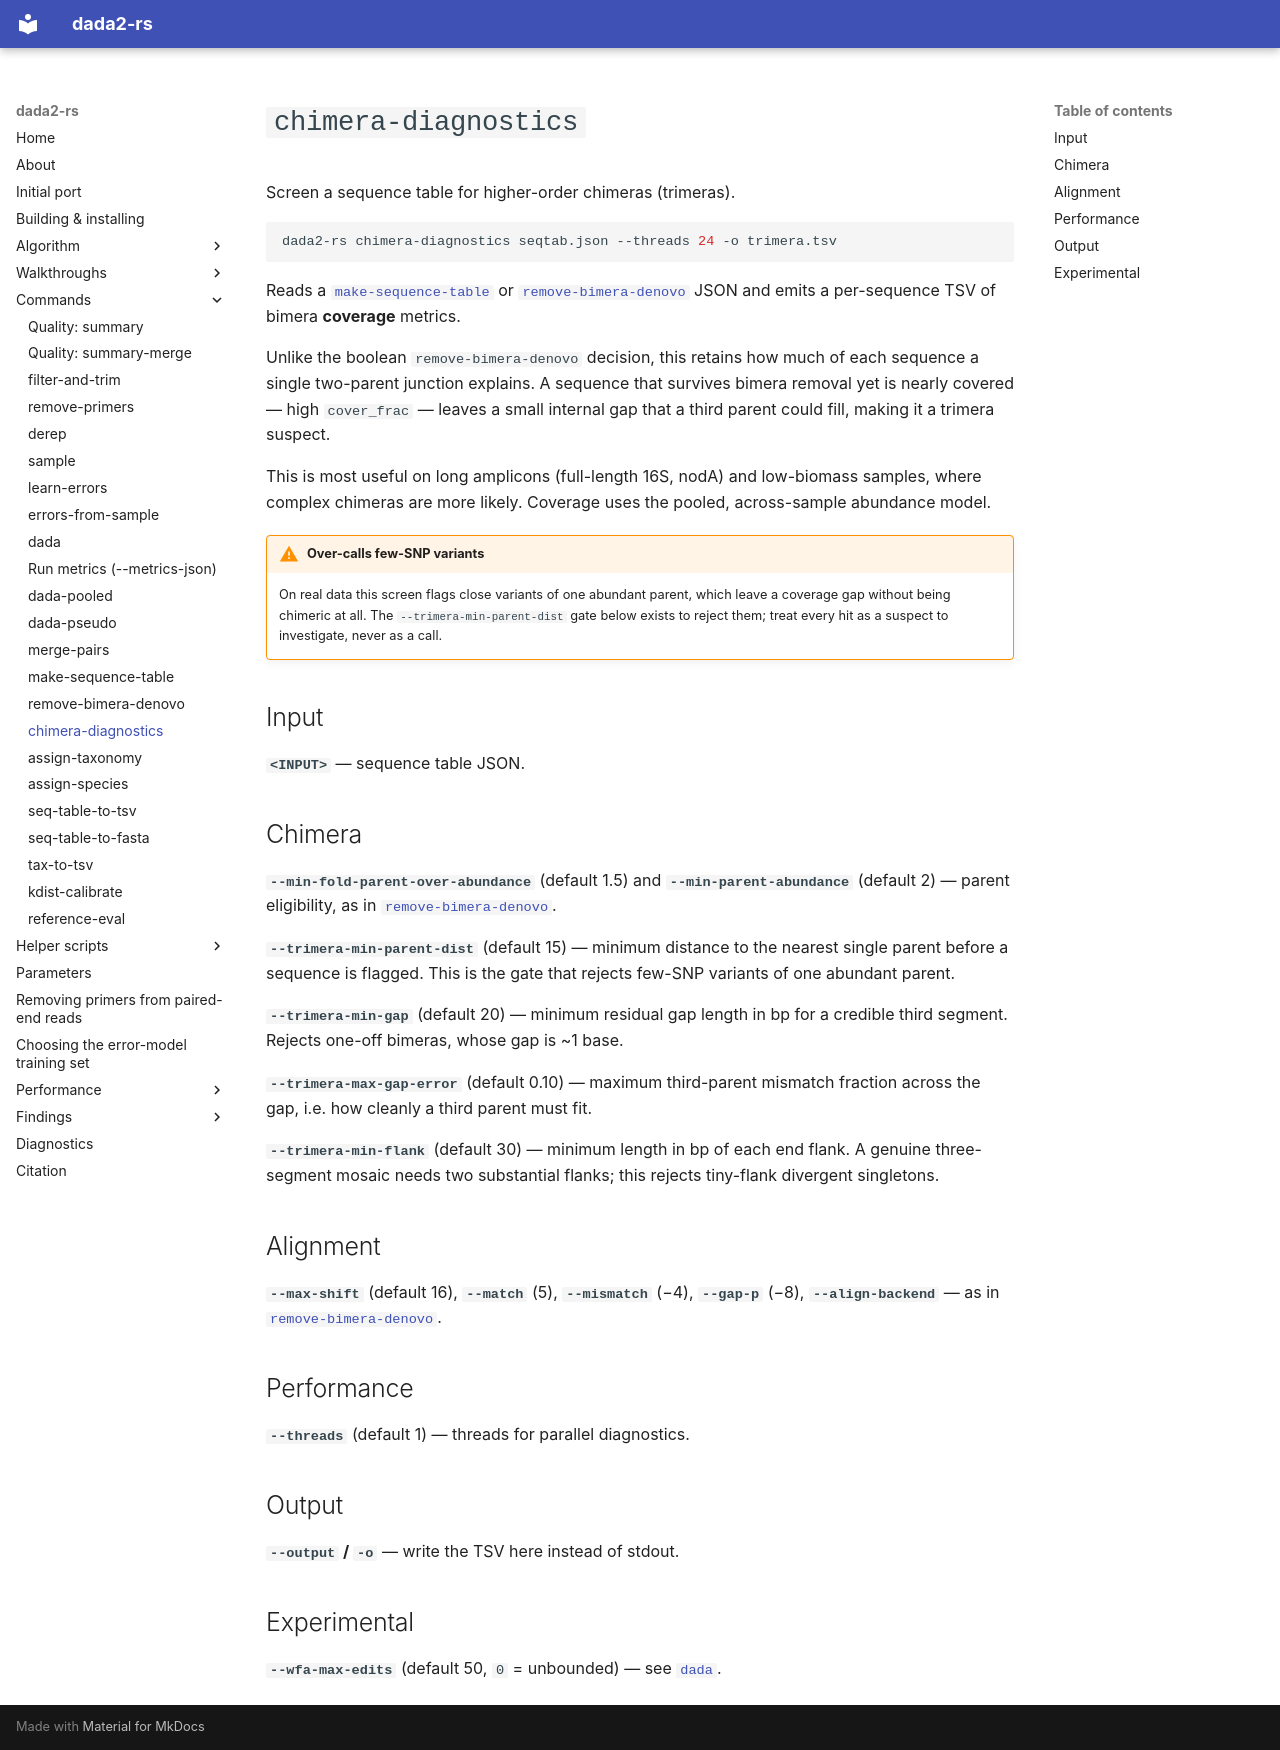

repository: HPCBio/dada2-rs · page: commands/chimera-diagnostics/index.html · generator: mkdocs

# `chimera-diagnostics`

Screen a sequence table for higher-order chimeras (trimeras).

```bash
dada2-rs chimera-diagnostics seqtab.json --threads 24 -o trimera.tsv
```

Reads a [`make-sequence-table`](make-sequence-table.md) or
[`remove-bimera-denovo`](remove-bimera-denovo.md) JSON and emits a per-sequence
TSV of bimera **coverage** metrics.

Unlike the boolean `remove-bimera-denovo` decision, this retains how much of
each sequence a single two-parent junction explains. A sequence that survives
bimera removal yet is nearly covered — high `cover_frac` — leaves a small
internal gap that a third parent could fill, making it a trimera suspect.

This is most useful on long amplicons (full-length 16S, nodA) and low-biomass
samples, where complex chimeras are more likely. Coverage uses the pooled,
across-sample abundance model.

!!! warning "Over-calls few-SNP variants"
    On real data this screen flags close variants of one abundant parent, which
    leave a coverage gap without being chimeric at all. The
    `--trimera-min-parent-dist` gate below exists to reject them; treat every
    hit as a suspect to investigate, never as a call.

## Input

**`<INPUT>`** — sequence table JSON.

## Chimera

**`--min-fold-parent-over-abundance`** (default 1.5) and
**`--min-parent-abundance`** (default 2) — parent eligibility, as in
[`remove-bimera-denovo`](remove-bimera-denovo.md#chimera).

**`--trimera-min-parent-dist`** (default 15) — minimum distance to the nearest
single parent before a sequence is flagged. This is the gate that rejects
few-SNP variants of one abundant parent.

**`--trimera-min-gap`** (default 20) — minimum residual gap length in bp for a
credible third segment. Rejects one-off bimeras, whose gap is ~1 base.

**`--trimera-max-gap-error`** (default 0.10) — maximum third-parent mismatch
fraction across the gap, i.e. how cleanly a third parent must fit.

**`--trimera-min-flank`** (default 30) — minimum length in bp of each end flank.
A genuine three-segment mosaic needs two substantial flanks; this rejects
tiny-flank divergent singletons.

## Alignment

**`--max-shift`** (default 16), **`--match`** (5), **`--mismatch`** (−4),
**`--gap-p`** (−8), **`--align-backend`** — as in
[`remove-bimera-denovo`](remove-bimera-denovo.md#alignment).

## Performance

**`--threads`** (default 1) — threads for parallel diagnostics.

## Output

**`--output` / `-o`** — write the TSV here instead of stdout.

## Experimental

**`--wfa-max-edits`** (default 50, `0` = unbounded) — see
[`dada`](dada.md#experimental).
